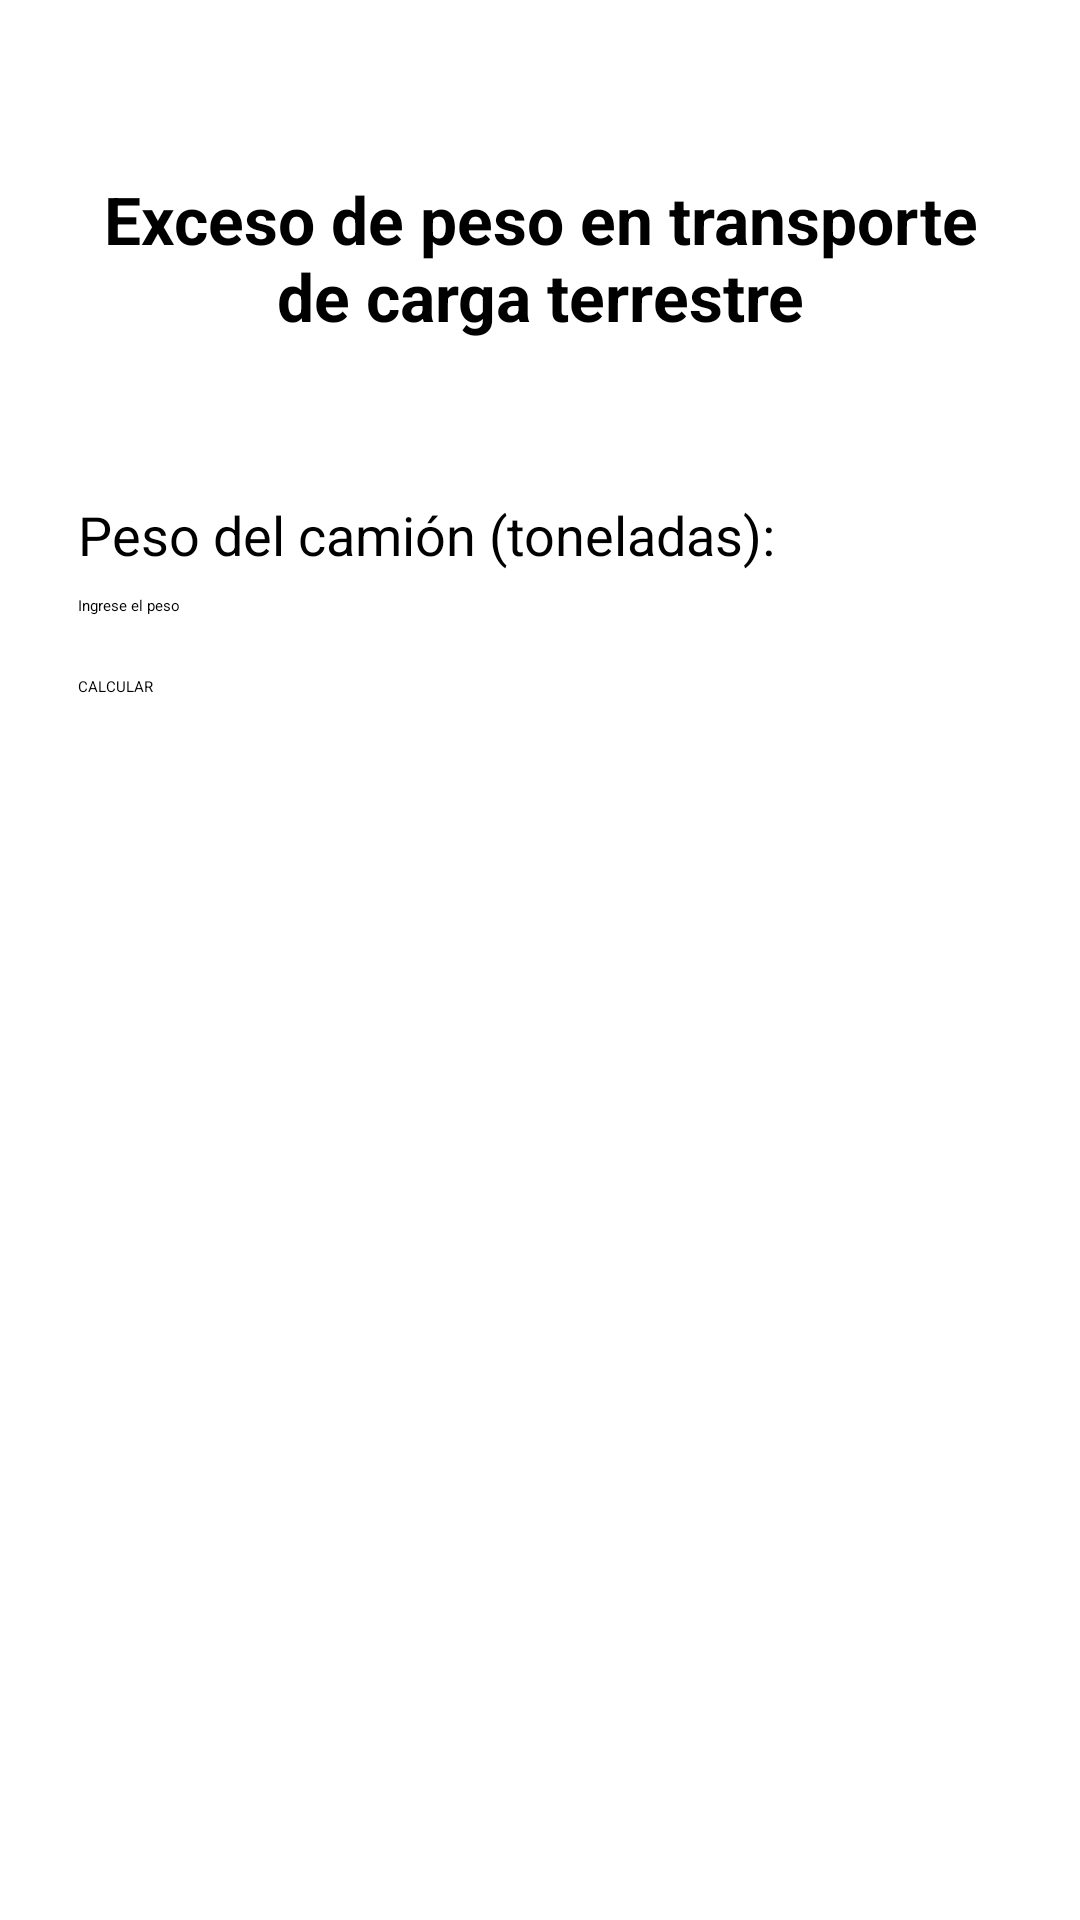

Layout XML and referenced resources for this Android screen:
<!-- AndroidManifest.xml: application theme Theme.AppGrupo10 -->
<!-- res/layout/activity_pregunta5.xml -->
<?xml version="1.0" encoding="utf-8"?>
<androidx.constraintlayout.widget.ConstraintLayout
    xmlns:android="http://schemas.android.com/apk/res/android"
    xmlns:app="http://schemas.android.com/apk/res-auto"
    android:id="@+id/main"
    android:layout_width="match_parent"
    android:layout_height="match_parent"
    android:padding="26dp">

    <TextView
        android:id="@+id/txtTitulo"
        android:layout_width="0dp"
        android:layout_height="120dp"
        android:gravity="center"
        android:text="Exceso de peso en transporte de carga terrestre"
        android:textSize="22sp"
        android:textStyle="bold"
        app:layout_constraintTop_toTopOf="parent"
        app:layout_constraintStart_toStartOf="parent"
        app:layout_constraintEnd_toEndOf="parent" />

    <TextView
        android:id="@+id/txtEtiqueta"
        android:layout_width="wrap_content"
        android:layout_height="wrap_content"
        android:layout_marginTop="20dp"
        android:text="Peso del camión (toneladas):"
        android:textSize="18sp"
        app:layout_constraintTop_toBottomOf="@id/txtTitulo"
        app:layout_constraintStart_toStartOf="parent" />

    <EditText
        android:id="@+id/txtPeso"
        android:layout_width="0dp"
        android:layout_height="wrap_content"
        android:layout_marginTop="8dp"
        android:hint="Ingrese el peso"
        android:inputType="numberDecimal"
        app:layout_constraintTop_toBottomOf="@id/txtEtiqueta"
        app:layout_constraintStart_toStartOf="parent"
        app:layout_constraintEnd_toEndOf="parent" />

    <Button
        android:id="@+id/btnCalcular"
        android:layout_width="0dp"
        android:layout_height="wrap_content"
        android:layout_marginTop="20dp"
        android:text="CALCULAR"
        app:layout_constraintTop_toBottomOf="@id/txtPeso"
        app:layout_constraintStart_toStartOf="parent"
        app:layout_constraintEnd_toEndOf="parent" />

    <TextView
        android:id="@+id/txtResultado"
        android:layout_width="0dp"
        android:layout_height="wrap_content"
        android:layout_marginTop="30dp"
        android:textSize="17sp"
        app:layout_constraintTop_toBottomOf="@id/btnCalcular"
        app:layout_constraintStart_toStartOf="parent"
        app:layout_constraintEnd_toEndOf="parent" />

</androidx.constraintlayout.widget.ConstraintLayout>
<!-- resources referenced by this layout -->
<resources>

</resources>
